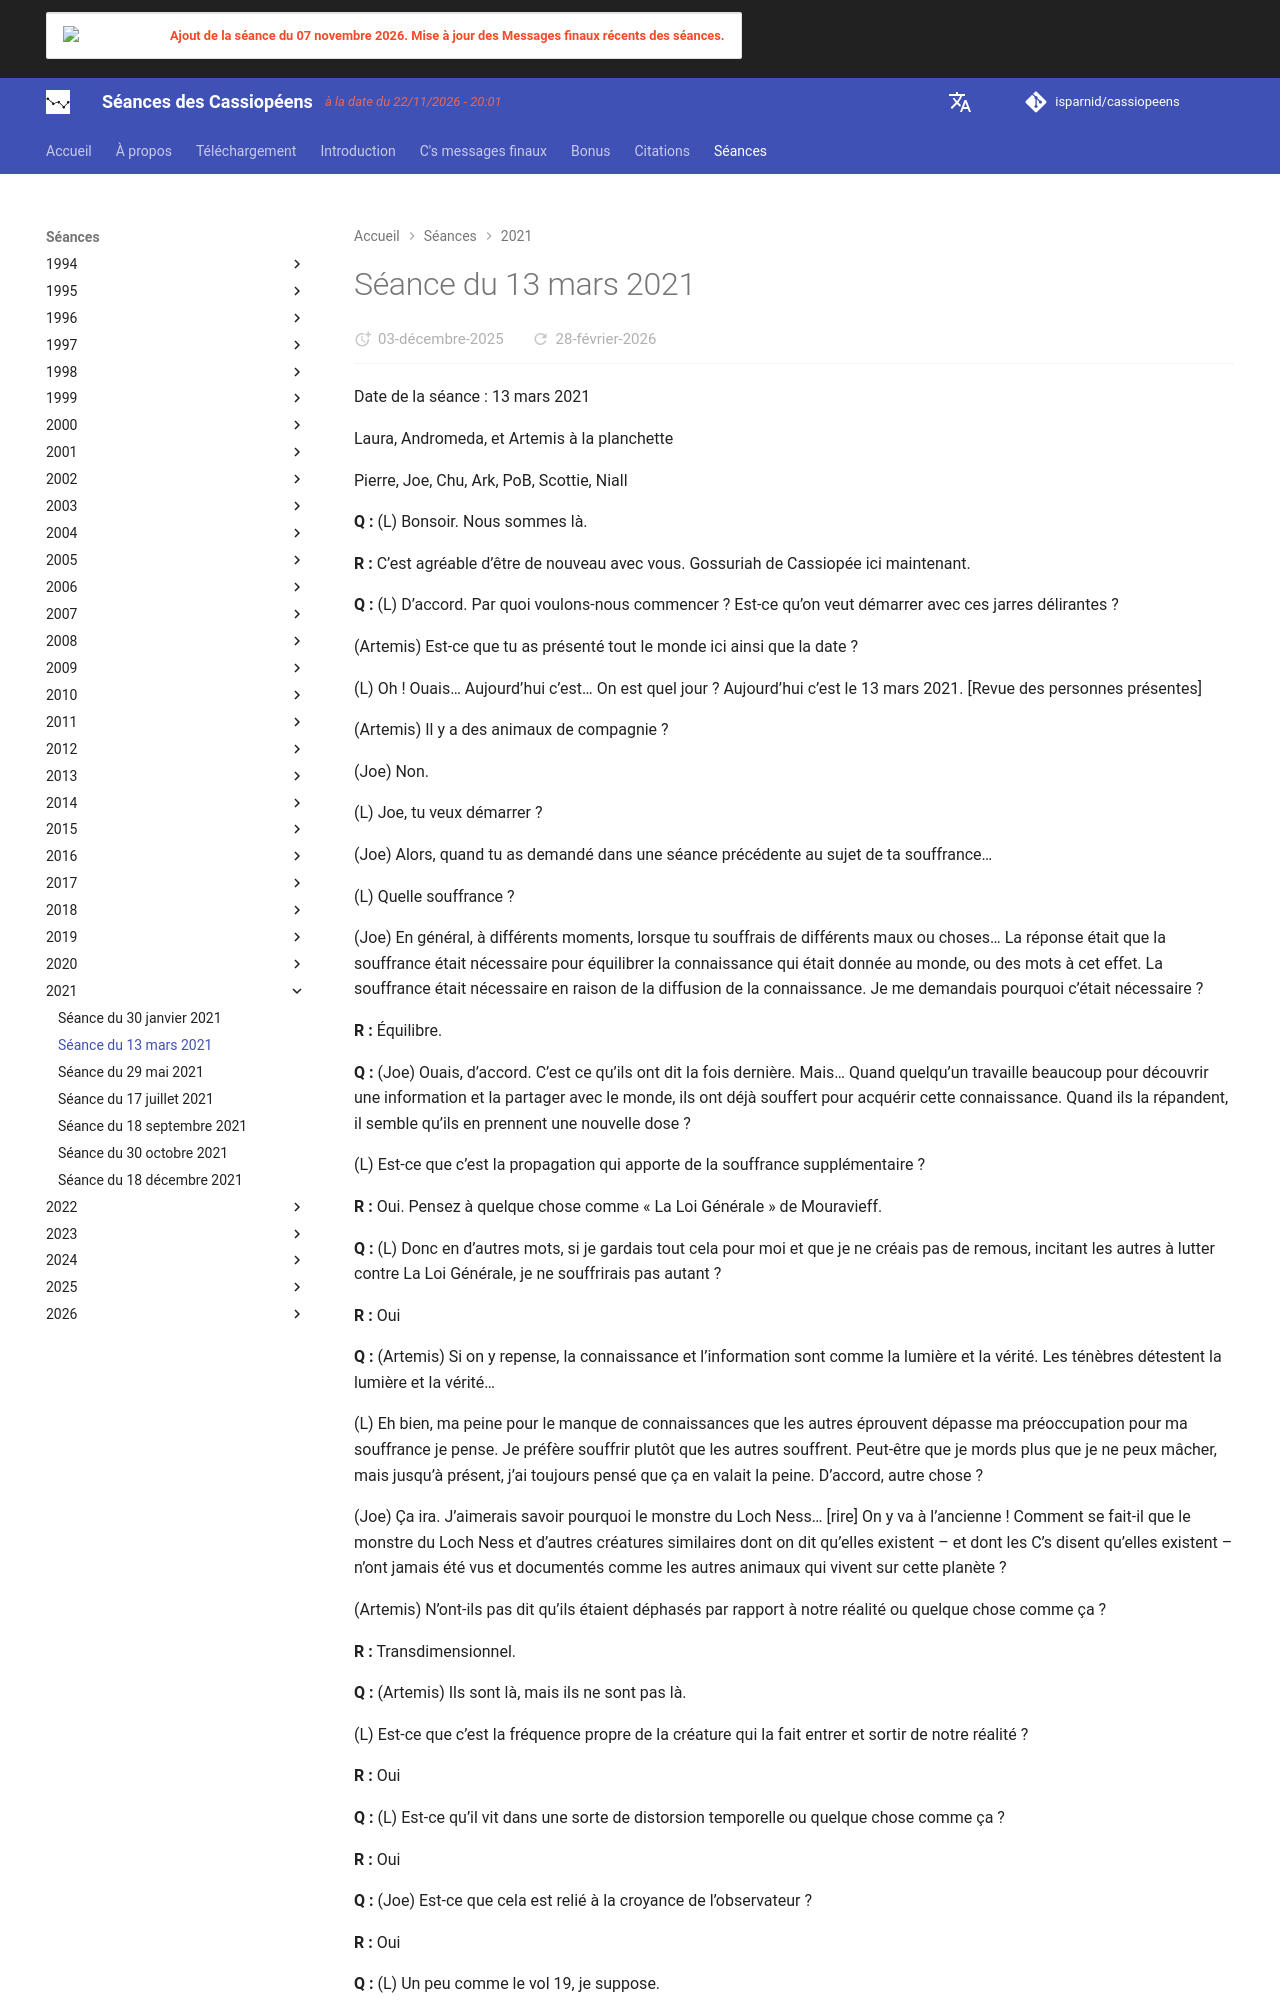

repository: isparnid/cassiopeens · page: séances/2021/2021-03-13/index.html · generator: mkdocs

---
title: "Séance du 13 mars 2021"
date:
  created: 2026-01-24
  updated: 2026-01-24
---

# Séance du 13 mars 2021

Date de la séance : 13 mars 2021

Laura, Andromeda, et Artemis à la planchette

Pierre, Joe, Chu, Ark, PoB, Scottie, Niall

**Q :** (L) Bonsoir. Nous sommes là.

**R :** C’est agréable d’être de nouveau avec vous. Gossuriah de Cassiopée ici maintenant.

**Q :** (L) D’accord. Par quoi voulons-nous commencer ? Est-ce qu’on veut démarrer avec ces jarres délirantes ?

(Artemis) Est-ce que tu as présenté tout le monde ici ainsi que la date ?

(L) Oh ! Ouais… Aujourd’hui c’est… On est quel jour ? Aujourd’hui c’est le 13 mars 2021. [Revue des personnes présentes]

(Artemis) Il y a des animaux de compagnie ?

(Joe) Non.

(L) Joe, tu veux démarrer ?

(Joe) Alors, quand tu as demandé dans une séance précédente au sujet de ta souffrance…

(L) Quelle souffrance ?

(Joe) En général, à différents moments, lorsque tu souffrais de différents maux ou choses… La réponse était que la souffrance était nécessaire pour équilibrer la connaissance qui était donnée au monde, ou des mots à cet effet. La souffrance était nécessaire en raison de la diffusion de la connaissance. Je me demandais pourquoi c’était nécessaire ?

**R :** Équilibre.

**Q :** (Joe) Ouais, d’accord. C’est ce qu’ils ont dit la fois dernière. Mais… Quand quelqu’un travaille beaucoup pour découvrir une information et la partager avec le monde, ils ont déjà souffert pour acquérir cette connaissance. Quand ils la répandent, il semble qu’ils en prennent une nouvelle dose ?

(L) Est-ce que c’est la propagation qui apporte de la souffrance supplémentaire ?

**R :** Oui. Pensez à quelque chose comme « La Loi Générale » de Mouravieff.

**Q :** (L) Donc en d’autres mots, si je gardais tout cela pour moi et que je ne créais pas de remous, incitant les autres à lutter contre La Loi Générale, je ne souffrirais pas autant ?

**R :** Oui

**Q :** (Artemis) Si on y repense, la connaissance et l’information sont comme la lumière et la vérité. Les ténèbres détestent la lumière et la vérité…

(L) Eh bien, ma peine pour le manque de connaissances que les autres éprouvent dépasse ma préoccupation pour ma souffrance je pense. Je préfère souffrir plutôt que les autres souffrent. Peut-être que je mords plus que je ne peux mâcher, mais jusqu’à présent, j’ai toujours pensé que ça en valait la peine. D’accord, autre chose ?

(Joe) Ça ira. J’aimerais savoir pourquoi le monstre du Loch Ness… [rire] On y va à l’ancienne ! Comment se fait-il que le monstre du Loch Ness et d’autres créatures similaires dont on dit qu’elles existent – et dont les C’s disent qu’elles existent – n’ont jamais été vus et documentés comme les autres animaux qui vivent sur cette planète ?

(Artemis) N’ont-ils pas dit qu’ils étaient déphasés par rapport à notre réalité ou quelque chose comme ça ?

**R :** Transdimensionnel.

**Q :** (Artemis) Ils sont là, mais ils ne sont pas là.

(L) Est-ce que c’est la fréquence propre de la créature qui la fait entrer et sortir de notre réalité ?

**R :** Oui

**Q :** (L) Est-ce qu’il vit dans une sorte de distorsion temporelle ou quelque chose comme ça ?

**R :** Oui

**Q :** (Joe) Est-ce que cela est relié à la croyance de l’observateur ?

**R :** Oui

**Q :** (L) Un peu comme le vol 19, je suppose.

(Joe) Eh bien, ils ont dit avant au sujet du monstre du Loch Ness qu’ils étaient comme les restants du plésiosaure de la dernière ère glaciaire.

(L) Et la dernière ère glaciaire était probablement un environnement cosmique différent, tu sais ?

(Artemis) Est-ce qu’il y a un moyen de libérer le pauvre monstre du Loch Ness ?

**R :** Non

**Q :** (Andromeda) Est-ce qu’il mange bien ? [rires]

**R :** Oui

**Q :** (Andromeda) Qu’est-ce qu’il mange ?

**R :** Tout ce qu’il veut !

**Q :** (Joe) il mange tout ce qu’il veut, y compris les gens !

(Andromeda) C’est pour ça que j’ai demandé. Est-ce qu’il mange les gens ? [rires]

(Niall) Andromeda, Est-ce qu’il a quelqu’un pour l’emmener chez le vétérinaire ? [rires]

**R :** Bouche trop petite. Végétarien pour la plupart, mais pas exclusivement.

**Q :** (L) D’accord. Avons-nous d’autres questions crypto-mondaines ?

(Joe) C’est la fin de l’heure de la crypto.

(L) Quand est-il au sujet de ces énormes jarres dont on parlait plus tôt ?
